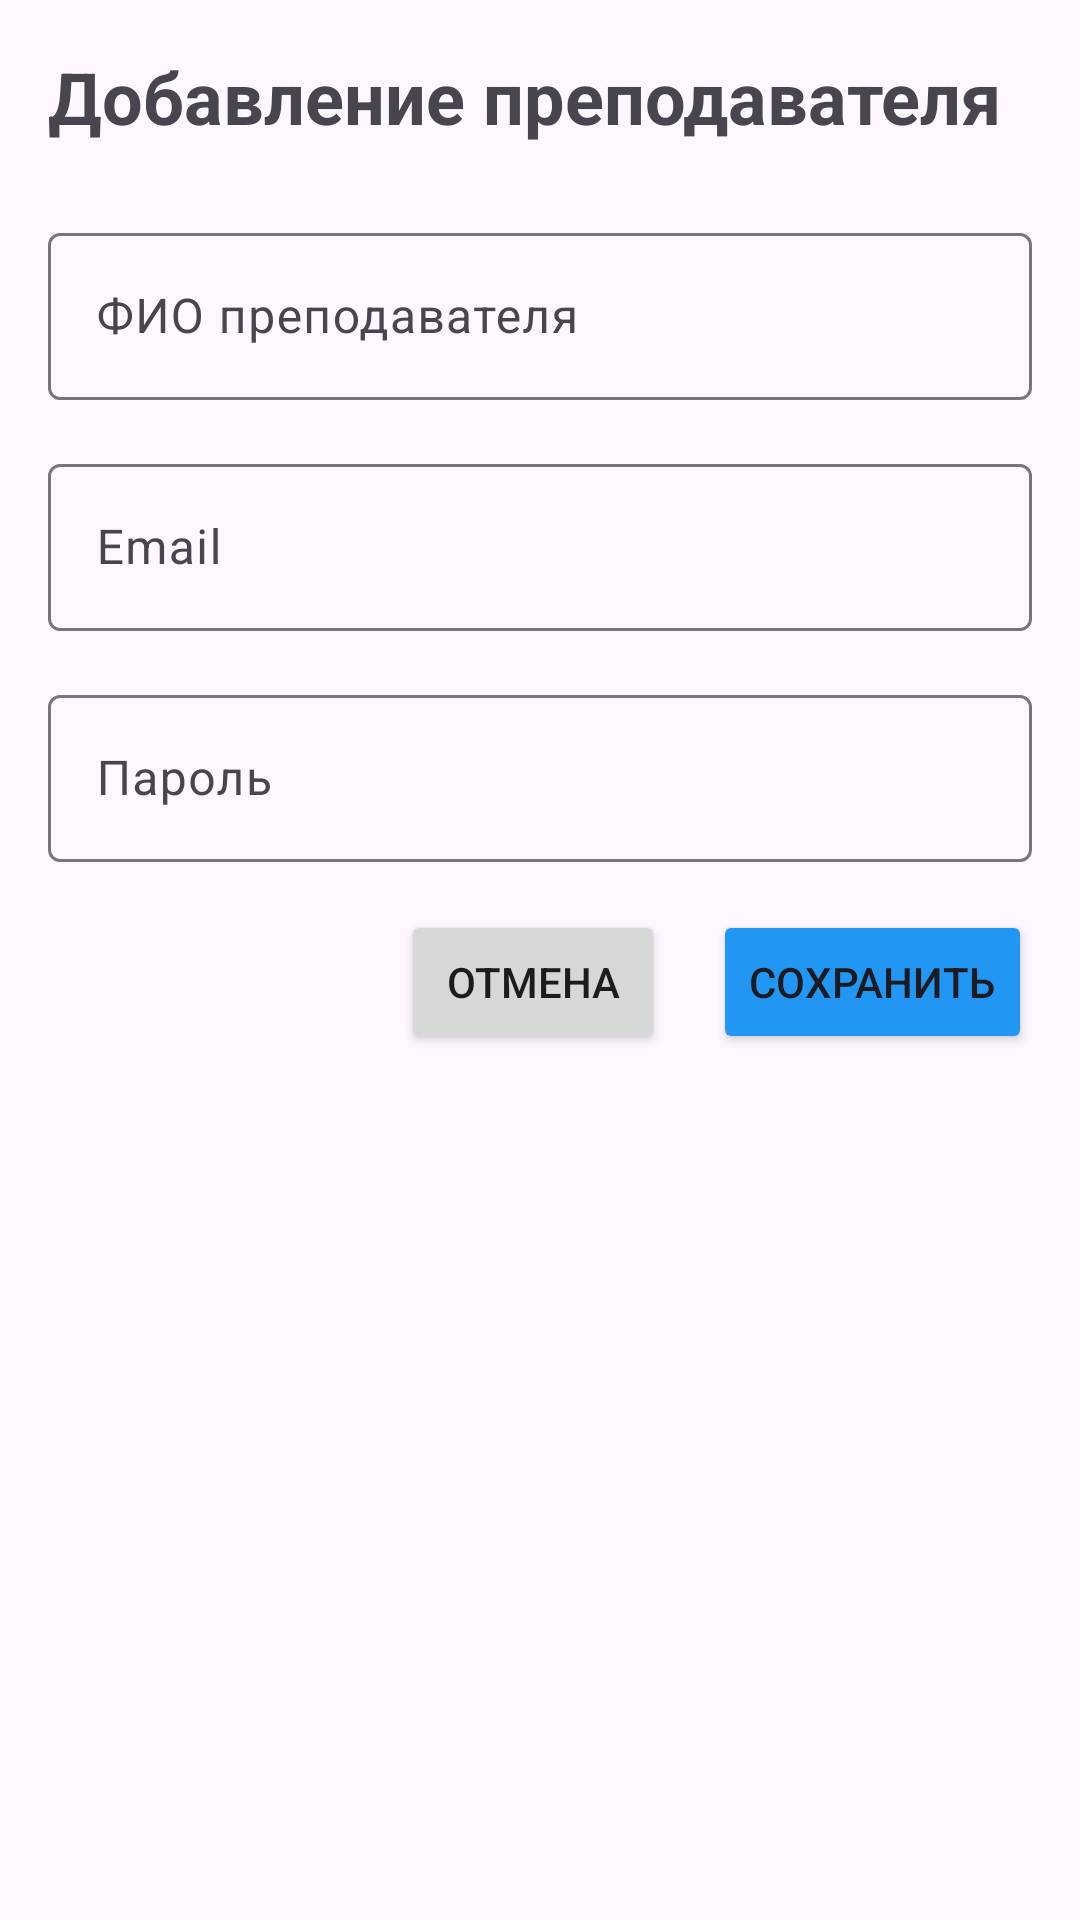

This screen was rendered from an Android layout file. Write that file and the resources it references.
<!-- AndroidManifest.xml: application theme Theme.Zd7 -->
<!-- res/layout/fragment_add_teacher.xml -->
<?xml version="1.0" encoding="utf-8"?>
<ScrollView xmlns:android="http://schemas.android.com/apk/res/android"
    xmlns:app="http://schemas.android.com/apk/res-auto"
    android:layout_width="match_parent"
    android:layout_height="match_parent"
    android:padding="16dp">

    <LinearLayout
        android:layout_width="match_parent"
        android:layout_height="wrap_content"
        android:orientation="vertical">

        <TextView
            android:layout_width="wrap_content"
            android:layout_height="wrap_content"
            android:text="Добавление преподавателя"
            android:textSize="24sp"
            android:textStyle="bold"
            android:layout_marginBottom="24dp"/>

        <com.google.android.material.textfield.TextInputLayout
            android:layout_width="match_parent"
            android:layout_height="wrap_content"
            android:layout_marginBottom="16dp">

            <com.google.android.material.textfield.TextInputEditText
                android:id="@+id/etFullName"
                android:layout_width="match_parent"
                android:layout_height="wrap_content"
                android:hint="ФИО преподавателя"
                android:inputType="textPersonName"/>

        </com.google.android.material.textfield.TextInputLayout>

        <com.google.android.material.textfield.TextInputLayout
            android:layout_width="match_parent"
            android:layout_height="wrap_content"
            android:layout_marginBottom="16dp">

            <com.google.android.material.textfield.TextInputEditText
                android:id="@+id/etEmail"
                android:layout_width="match_parent"
                android:layout_height="wrap_content"
                android:hint="Email"
                android:inputType="textEmailAddress"/>

        </com.google.android.material.textfield.TextInputLayout>

        <com.google.android.material.textfield.TextInputLayout
            android:layout_width="match_parent"
            android:layout_height="wrap_content"
            android:layout_marginBottom="16dp">

            <com.google.android.material.textfield.TextInputEditText
                android:id="@+id/etPassword"
                android:layout_width="match_parent"
                android:layout_height="wrap_content"
                android:hint="Пароль"
                android:inputType="textPassword"/>

        </com.google.android.material.textfield.TextInputLayout>


        <LinearLayout
            android:layout_width="match_parent"
            android:layout_height="wrap_content"
            android:orientation="horizontal"
            android:gravity="end">

            <Button
                android:id="@+id/btnCancel"
                android:layout_width="wrap_content"
                android:layout_height="wrap_content"
                android:text="Отмена"
                android:layout_marginEnd="16dp"/>

            <Button
                android:id="@+id/btnSave"
                android:layout_width="wrap_content"
                android:layout_height="wrap_content"
                android:text="Сохранить"
                android:backgroundTint="@color/primary"/>

        </LinearLayout>

    </LinearLayout>

</ScrollView>
<!-- resources referenced by this layout -->
<resources>
  <color name="primary">#2196F3</color>
  <style name="Theme.Zd7" parent="Base.Theme.Zd7" />
  <style name="Base.Theme.Zd7" parent="Theme.Material3.DayNight.NoActionBar">
          
          
      </style>
</resources>
